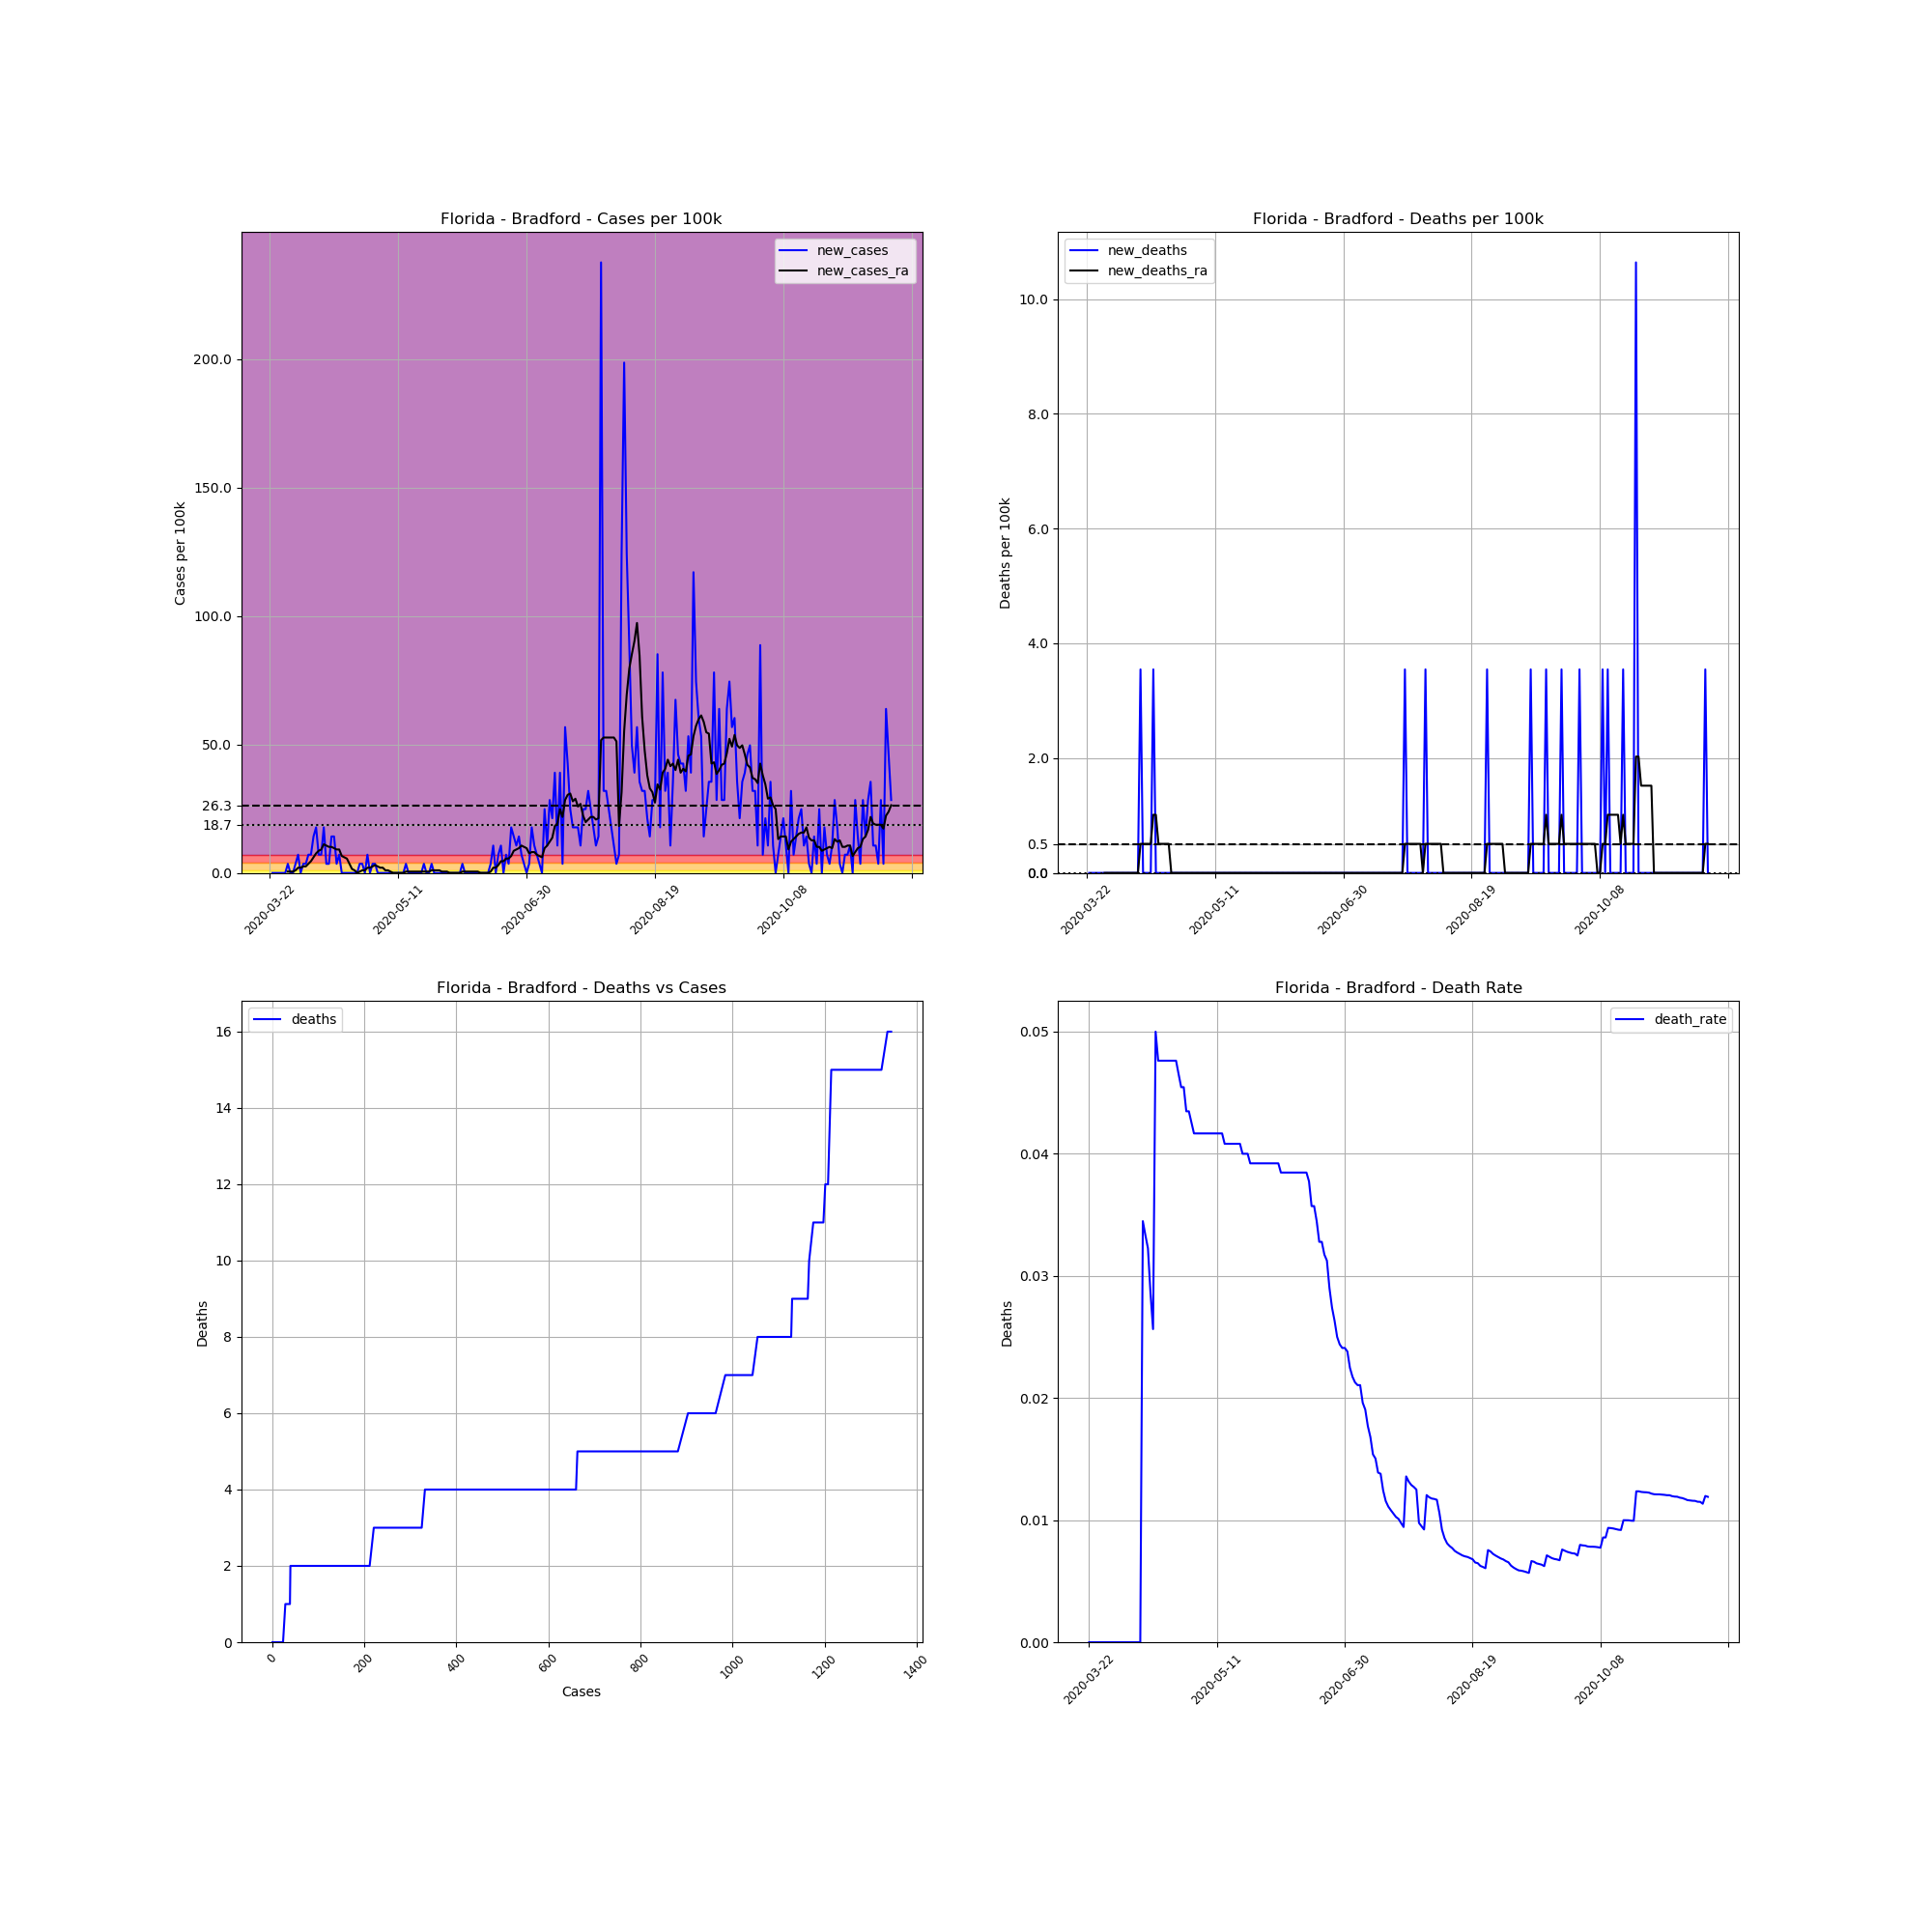

Values plotted in this chart, from the file beside it:
, date, county, state, fips, cases, deaths, COUNTY, STNAME, CTYNAME, POPESTIMATE2019, cases_per_100k, deaths_per_100k, death_rate, new_cases, new_deaths, new_cases_ra, new_deaths_ra
253884, 2020-03-22, Bradford, Florida, 12007, 1, 0, 7, Florida, Bradford, 28201, 3.546, 0.0, 0.0, , , , 
253885, 2020-03-23, Bradford, Florida, 12007, 1, 0, 7, Florida, Bradford, 28201, 3.546, 0.0, 0.0, 0.0, 0.0, , 
253886, 2020-03-24, Bradford, Florida, 12007, 1, 0, 7, Florida, Bradford, 28201, 3.546, 0.0, 0.0, 0.0, 0.0, , 
253887, 2020-03-25, Bradford, Florida, 12007, 1, 0, 7, Florida, Bradford, 28201, 3.546, 0.0, 0.0, 0.0, 0.0, , 
253888, 2020-03-26, Bradford, Florida, 12007, 1, 0, 7, Florida, Bradford, 28201, 3.546, 0.0, 0.0, 0.0, 0.0, , 
253889, 2020-03-27, Bradford, Florida, 12007, 1, 0, 7, Florida, Bradford, 28201, 3.546, 0.0, 0.0, 0.0, 0.0, , 
253890, 2020-03-28, Bradford, Florida, 12007, 1, 0, 7, Florida, Bradford, 28201, 3.546, 0.0, 0.0, 0.0, 0.0, , 
253891, 2020-03-29, Bradford, Florida, 12007, 2, 0, 7, Florida, Bradford, 28201, 7.092, 0.0, 0.0, 3.546, 0.0, 0.5066, 0.0
253892, 2020-03-30, Bradford, Florida, 12007, 2, 0, 7, Florida, Bradford, 28201, 7.092, 0.0, 0.0, 0.0, 0.0, 0.5066, 0.0
253893, 2020-03-31, Bradford, Florida, 12007, 2, 0, 7, Florida, Bradford, 28201, 7.092, 0.0, 0.0, 0.0, 0.0, 0.5066, 0.0
253894, 2020-04-01, Bradford, Florida, 12007, 3, 0, 7, Florida, Bradford, 28201, 10.64, 0.0, 0.0, 3.546, 0.0, 1.013, 0.0
253895, 2020-04-02, Bradford, Florida, 12007, 5, 0, 7, Florida, Bradford, 28201, 17.73, 0.0, 0.0, 7.092, 0.0, 2.026, 0.0
253896, 2020-04-03, Bradford, Florida, 12007, 5, 0, 7, Florida, Bradford, 28201, 17.73, 0.0, 0.0, 0.0, 0.0, 2.026, 0.0
253897, 2020-04-04, Bradford, Florida, 12007, 6, 0, 7, Florida, Bradford, 28201, 21.28, 0.0, 0.0, 3.546, 0.0, 2.533, 0.0
253898, 2020-04-05, Bradford, Florida, 12007, 7, 0, 7, Florida, Bradford, 28201, 24.82, 0.0, 0.0, 3.546, 0.0, 2.533, 0.0
253899, 2020-04-06, Bradford, Florida, 12007, 9, 0, 7, Florida, Bradford, 28201, 31.91, 0.0, 0.0, 7.092, 0.0, 3.546, 0.0
253900, 2020-04-07, Bradford, Florida, 12007, 11, 0, 7, Florida, Bradford, 28201, 39.01, 0.0, 0.0, 7.092, 0.0, 4.559, 0.0
253901, 2020-04-08, Bradford, Florida, 12007, 15, 0, 7, Florida, Bradford, 28201, 53.19, 0.0, 0.0, 14.18, 0.0, 6.079, 0.0
253902, 2020-04-09, Bradford, Florida, 12007, 20, 0, 7, Florida, Bradford, 28201, 70.92, 0.0, 0.0, 17.73, 0.0, 7.599, 0.0
253903, 2020-04-10, Bradford, Florida, 12007, 22, 0, 7, Florida, Bradford, 28201, 78.01, 0.0, 0.0, 7.092, 0.0, 8.612, 0.0
253904, 2020-04-11, Bradford, Florida, 12007, 24, 0, 7, Florida, Bradford, 28201, 85.1, 0.0, 0.0, 7.092, 0.0, 9.118, 0.0
253905, 2020-04-12, Bradford, Florida, 12007, 29, 1, 7, Florida, Bradford, 28201, 102.8, 3.546, 0.03448, 17.73, 3.546, 11.14, 0.5066
253906, 2020-04-13, Bradford, Florida, 12007, 30, 1, 7, Florida, Bradford, 28201, 106.4, 3.546, 0.03333, 3.546, 0.0, 10.64, 0.5066
253907, 2020-04-14, Bradford, Florida, 12007, 31, 1, 7, Florida, Bradford, 28201, 109.9, 3.546, 0.03226, 3.546, 0.0, 10.13, 0.5066
253908, 2020-04-15, Bradford, Florida, 12007, 35, 1, 7, Florida, Bradford, 28201, 124.1, 3.546, 0.02857, 14.18, 0.0, 10.13, 0.5066
253909, 2020-04-16, Bradford, Florida, 12007, 39, 1, 7, Florida, Bradford, 28201, 138.3, 3.546, 0.02564, 14.18, 0.0, 9.625, 0.5066
253910, 2020-04-17, Bradford, Florida, 12007, 40, 2, 7, Florida, Bradford, 28201, 141.8, 7.092, 0.05, 3.546, 3.546, 9.118, 1.013
253911, 2020-04-18, Bradford, Florida, 12007, 42, 2, 7, Florida, Bradford, 28201, 148.9, 7.092, 0.04762, 7.092, 0.0, 9.118, 1.013
253912, 2020-04-19, Bradford, Florida, 12007, 42, 2, 7, Florida, Bradford, 28201, 148.9, 7.092, 0.04762, 0.0, 0.0, 6.585, 0.5066
253913, 2020-04-20, Bradford, Florida, 12007, 42, 2, 7, Florida, Bradford, 28201, 148.9, 7.092, 0.04762, 0.0, 0.0, 6.079, 0.5066
253914, 2020-04-21, Bradford, Florida, 12007, 42, 2, 7, Florida, Bradford, 28201, 148.9, 7.092, 0.04762, 0.0, 0.0, 5.572, 0.5066
253915, 2020-04-22, Bradford, Florida, 12007, 42, 2, 7, Florida, Bradford, 28201, 148.9, 7.092, 0.04762, 0.0, 0.0, 3.546, 0.5066
253916, 2020-04-23, Bradford, Florida, 12007, 42, 2, 7, Florida, Bradford, 28201, 148.9, 7.092, 0.04762, 0.0, 0.0, 1.52, 0.5066
253917, 2020-04-24, Bradford, Florida, 12007, 42, 2, 7, Florida, Bradford, 28201, 148.9, 7.092, 0.04762, 0.0, 0.0, 1.013, 0.0
253918, 2020-04-25, Bradford, Florida, 12007, 42, 2, 7, Florida, Bradford, 28201, 148.9, 7.092, 0.04762, 0.0, 0.0, 0.0, 0.0
253919, 2020-04-26, Bradford, Florida, 12007, 43, 2, 7, Florida, Bradford, 28201, 152.5, 7.092, 0.04651, 3.546, 0.0, 0.5066, 0.0
253920, 2020-04-27, Bradford, Florida, 12007, 44, 2, 7, Florida, Bradford, 28201, 156, 7.092, 0.04545, 3.546, 0.0, 1.013, 0.0
253921, 2020-04-28, Bradford, Florida, 12007, 44, 2, 7, Florida, Bradford, 28201, 156, 7.092, 0.04545, 0.0, 0.0, 1.013, 0.0
253922, 2020-04-29, Bradford, Florida, 12007, 46, 2, 7, Florida, Bradford, 28201, 163.1, 7.092, 0.04348, 7.092, 0.0, 2.026, 0.0
253923, 2020-04-30, Bradford, Florida, 12007, 46, 2, 7, Florida, Bradford, 28201, 163.1, 7.092, 0.04348, 0.0, 0.0, 2.026, 0.0
253924, 2020-05-01, Bradford, Florida, 12007, 47, 2, 7, Florida, Bradford, 28201, 166.7, 7.092, 0.04255, 3.546, 0.0, 2.533, 0.0
253925, 2020-05-02, Bradford, Florida, 12007, 48, 2, 7, Florida, Bradford, 28201, 170.2, 7.092, 0.04167, 3.546, 0.0, 3.039, 0.0
253926, 2020-05-03, Bradford, Florida, 12007, 48, 2, 7, Florida, Bradford, 28201, 170.2, 7.092, 0.04167, 0.0, 0.0, 2.533, 0.0
253927, 2020-05-04, Bradford, Florida, 12007, 48, 2, 7, Florida, Bradford, 28201, 170.2, 7.092, 0.04167, 0.0, 0.0, 2.026, 0.0
253928, 2020-05-05, Bradford, Florida, 12007, 48, 2, 7, Florida, Bradford, 28201, 170.2, 7.092, 0.04167, 0.0, 0.0, 2.026, 0.0
253929, 2020-05-06, Bradford, Florida, 12007, 48, 2, 7, Florida, Bradford, 28201, 170.2, 7.092, 0.04167, 0.0, 0.0, 1.013, 0.0
253930, 2020-05-07, Bradford, Florida, 12007, 48, 2, 7, Florida, Bradford, 28201, 170.2, 7.092, 0.04167, 0.0, 0.0, 1.013, 0.0
253931, 2020-05-08, Bradford, Florida, 12007, 48, 2, 7, Florida, Bradford, 28201, 170.2, 7.092, 0.04167, 0.0, 0.0, 0.5066, 0.0
253932, 2020-05-09, Bradford, Florida, 12007, 48, 2, 7, Florida, Bradford, 28201, 170.2, 7.092, 0.04167, 0.0, 0.0, 0.0, 0.0
253933, 2020-05-10, Bradford, Florida, 12007, 48, 2, 7, Florida, Bradford, 28201, 170.2, 7.092, 0.04167, 0.0, 0.0, 0.0, 0.0
253934, 2020-05-11, Bradford, Florida, 12007, 48, 2, 7, Florida, Bradford, 28201, 170.2, 7.092, 0.04167, 0.0, 0.0, 0.0, 0.0
253935, 2020-05-12, Bradford, Florida, 12007, 48, 2, 7, Florida, Bradford, 28201, 170.2, 7.092, 0.04167, 0.0, 0.0, 0.0, 0.0
253936, 2020-05-13, Bradford, Florida, 12007, 48, 2, 7, Florida, Bradford, 28201, 170.2, 7.092, 0.04167, 0.0, 0.0, 0.0, 0.0
253937, 2020-05-14, Bradford, Florida, 12007, 49, 2, 7, Florida, Bradford, 28201, 173.8, 7.092, 0.04082, 3.546, 0.0, 0.5066, 0.0
253938, 2020-05-15, Bradford, Florida, 12007, 49, 2, 7, Florida, Bradford, 28201, 173.8, 7.092, 0.04082, 0.0, 0.0, 0.5066, 0.0
253939, 2020-05-16, Bradford, Florida, 12007, 49, 2, 7, Florida, Bradford, 28201, 173.8, 7.092, 0.04082, 0.0, 0.0, 0.5066, 0.0
253940, 2020-05-17, Bradford, Florida, 12007, 49, 2, 7, Florida, Bradford, 28201, 173.8, 7.092, 0.04082, 0.0, 0.0, 0.5066, 0.0
253941, 2020-05-18, Bradford, Florida, 12007, 49, 2, 7, Florida, Bradford, 28201, 173.8, 7.092, 0.04082, 0.0, 0.0, 0.5066, 0.0
253942, 2020-05-19, Bradford, Florida, 12007, 49, 2, 7, Florida, Bradford, 28201, 173.8, 7.092, 0.04082, 0.0, 0.0, 0.5066, 0.0
253943, 2020-05-20, Bradford, Florida, 12007, 49, 2, 7, Florida, Bradford, 28201, 173.8, 7.092, 0.04082, 0.0, 0.0, 0.5066, 0.0
... 183 more rows
